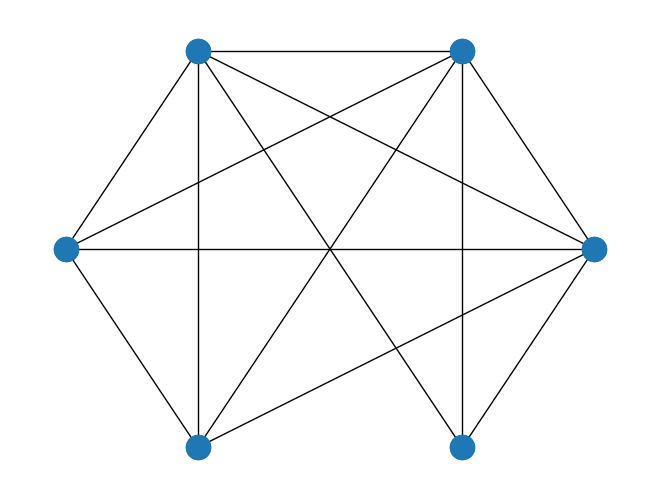

Write Python code to recreate this figure.
# coding:utf-8
"""
@file: test_file.py
@author: wu hao
@time: 2023/3/11 20:02
@env: 封城数据处理
@desc:
@ref:
"""
from math import e
from math import log
from networkx.algorithms.connectivity import minimum_st_node_cut, minimum_node_cut
from networkx.algorithms.flow import shortest_augmenting_path
from networkx.algorithms.flow import shortest_augmenting_path
from networkx.algorithms.connectivity import minimum_st_node_cut

from networkx.algorithms.connectivity import local_edge_connectivity
from networkx.algorithms.connectivity import local_node_connectivity
import networkx as nx
import matplotlib.pyplot as plt
from networkx import laplacian_matrix
from numpy import array
import numpy as np
from networkx.algorithms import approximation as approx
from networkx.algorithms.connectivity import minimum_st_node_cut
import  pandas as pd
G = nx.Graph()
G1 = nx.Graph()
G.add_node("A",desc="A")
G.add_node("B",desc="B")
G.add_node("C",desc="C")
G.add_node("D",desc="D")
G.add_node("E",desc="E")
G.add_node("F",desc="F")
# G.add_node("G",desc="G")
G.add_edges_from([("A","B") ,("A" ,"C") ,("A" ,"D") ,("A" ,"E"),("B" ,"C"),("B","D")
                  ,("B" ,"E"),("D" ,"C"),("E" ,"C"),("D" ,"E"),("F" ,"A"),("F" ,"B")
                     ,("F" ,"C")])


# G1.add_node("A",desc="A")
# G1.add_node("B",desc="B")
# G1.add_node("C",desc="C")
# G1.add_node("D",desc="D")
# G1.add_node("E",desc="E")
# # G.add_node("F",desc="F")
# # G.add_node("G",desc="G") ,("B" ,"D")
# G1.add_edges_from([("A","B") ,("A" ,"D") ,("C" ,"B") ,("C" ,"D")])

pos = nx.circular_layout(G)
nx.draw(G,pos)
mode_labels = nx.get_node_attributes(G,'desc')
nx.draw_networkx_nodes(G,pos,label=mode_labels)
plt.show()
